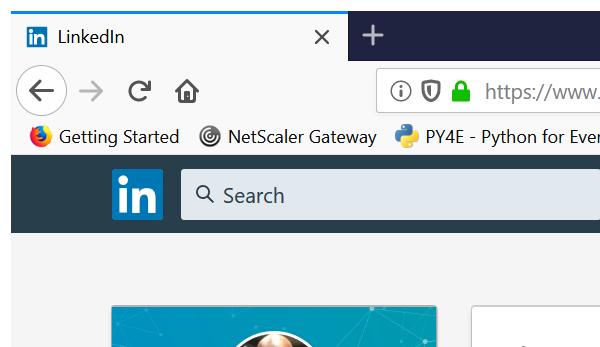
Task: Robotic Enterprise Framework
Workflow: navigatelink

Step 1: Attach Browser 'firefox.exe  LinkedIn' in window '*LinkedIn*' (firefox.exe)
